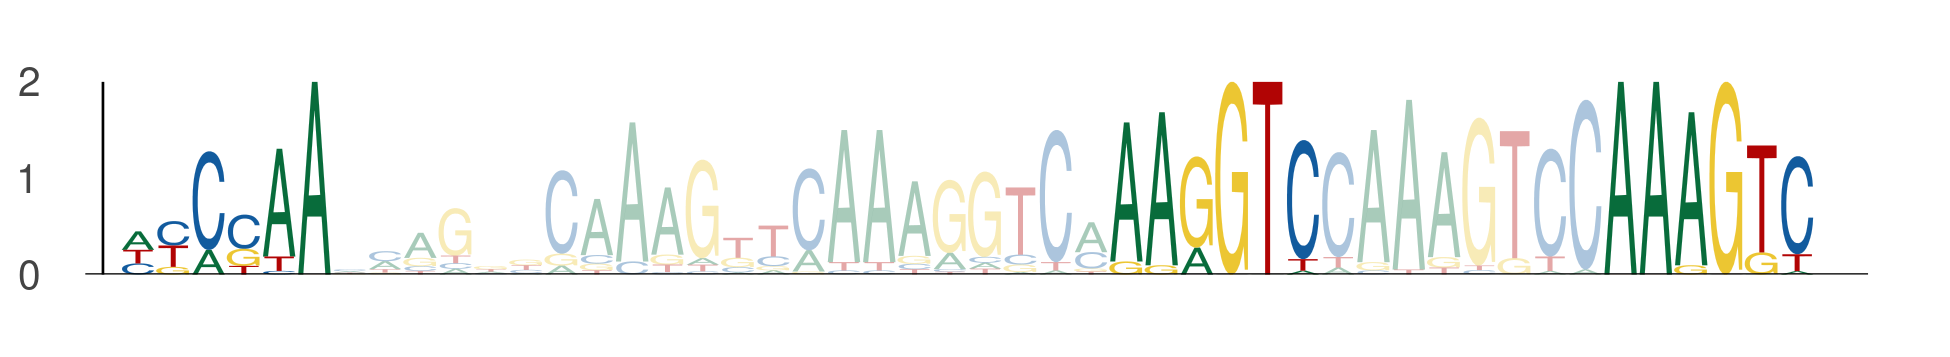

The table this chart was drawn from, first rows:
seq_index, start_position, end_position, is_reversed_complement
2671, 46, 52, 0
2671, 74, 80, 0
2671, 88, 94, 0
320, 31, 37, 0
320, 59, 65, 0
320, 73, 79, 0
2807, 46, 52, 0
2807, 74, 80, 0
2807, 88, 94, 0
5286, 46, 52, 0
5286, 74, 80, 0
5286, 88, 94, 0
4826, 39, 45, 0
4826, 67, 73, 0
4826, 81, 87, 0
412, 46, 52, 0
412, 74, 80, 0
412, 88, 94, 0
3431, 46, 52, 0
3431, 74, 80, 0
3431, 88, 94, 0
322, 25, 31, 0
322, 53, 59, 0
322, 67, 73, 0
2546, 46, 52, 0
2546, 74, 80, 0
2546, 88, 94, 0
1151, 46, 52, 0
1151, 74, 80, 0
1151, 88, 94, 0
4046, 46, 52, 0
4046, 74, 80, 0
4046, 88, 94, 0
5364, 31, 37, 0
5364, 59, 65, 0
5364, 73, 79, 0
2905, 46, 52, 0
2905, 74, 80, 0
2905, 88, 94, 0
3048, 46, 52, 0
3048, 74, 80, 0
3048, 88, 94, 0
400, 46, 52, 0
400, 74, 80, 0
400, 88, 94, 0
2401, 46, 52, 0
2401, 74, 80, 0
2401, 88, 94, 0
451, 46, 52, 0
451, 74, 80, 0
451, 88, 94, 0
2931, 46, 52, 0
2931, 74, 80, 0
2931, 88, 94, 0
2755, 69, 75, 0
2755, 97, 103, 0
2755, 111, 117, 0
931, 46, 52, 0
931, 74, 80, 0
931, 88, 94, 0
... 45 more rows
